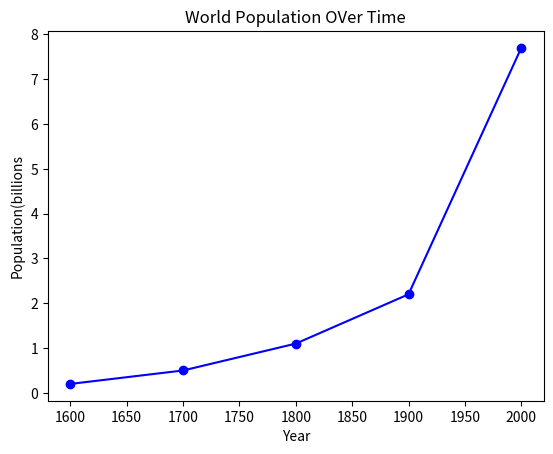

Recreate this plot in Python.
import matplotlib.pyplot as plt
import numpy as np

x, y = [1600, 1700, 1800, 1900, 2000], [0.2,0.5,1.1,2.2,7.7]
plt.plot(x,y, "bo-")
plt.title("World Population OVer Time")
plt.xlabel("Year")
plt.ylabel("Population(billions")
plt.savefig("population.jpg")